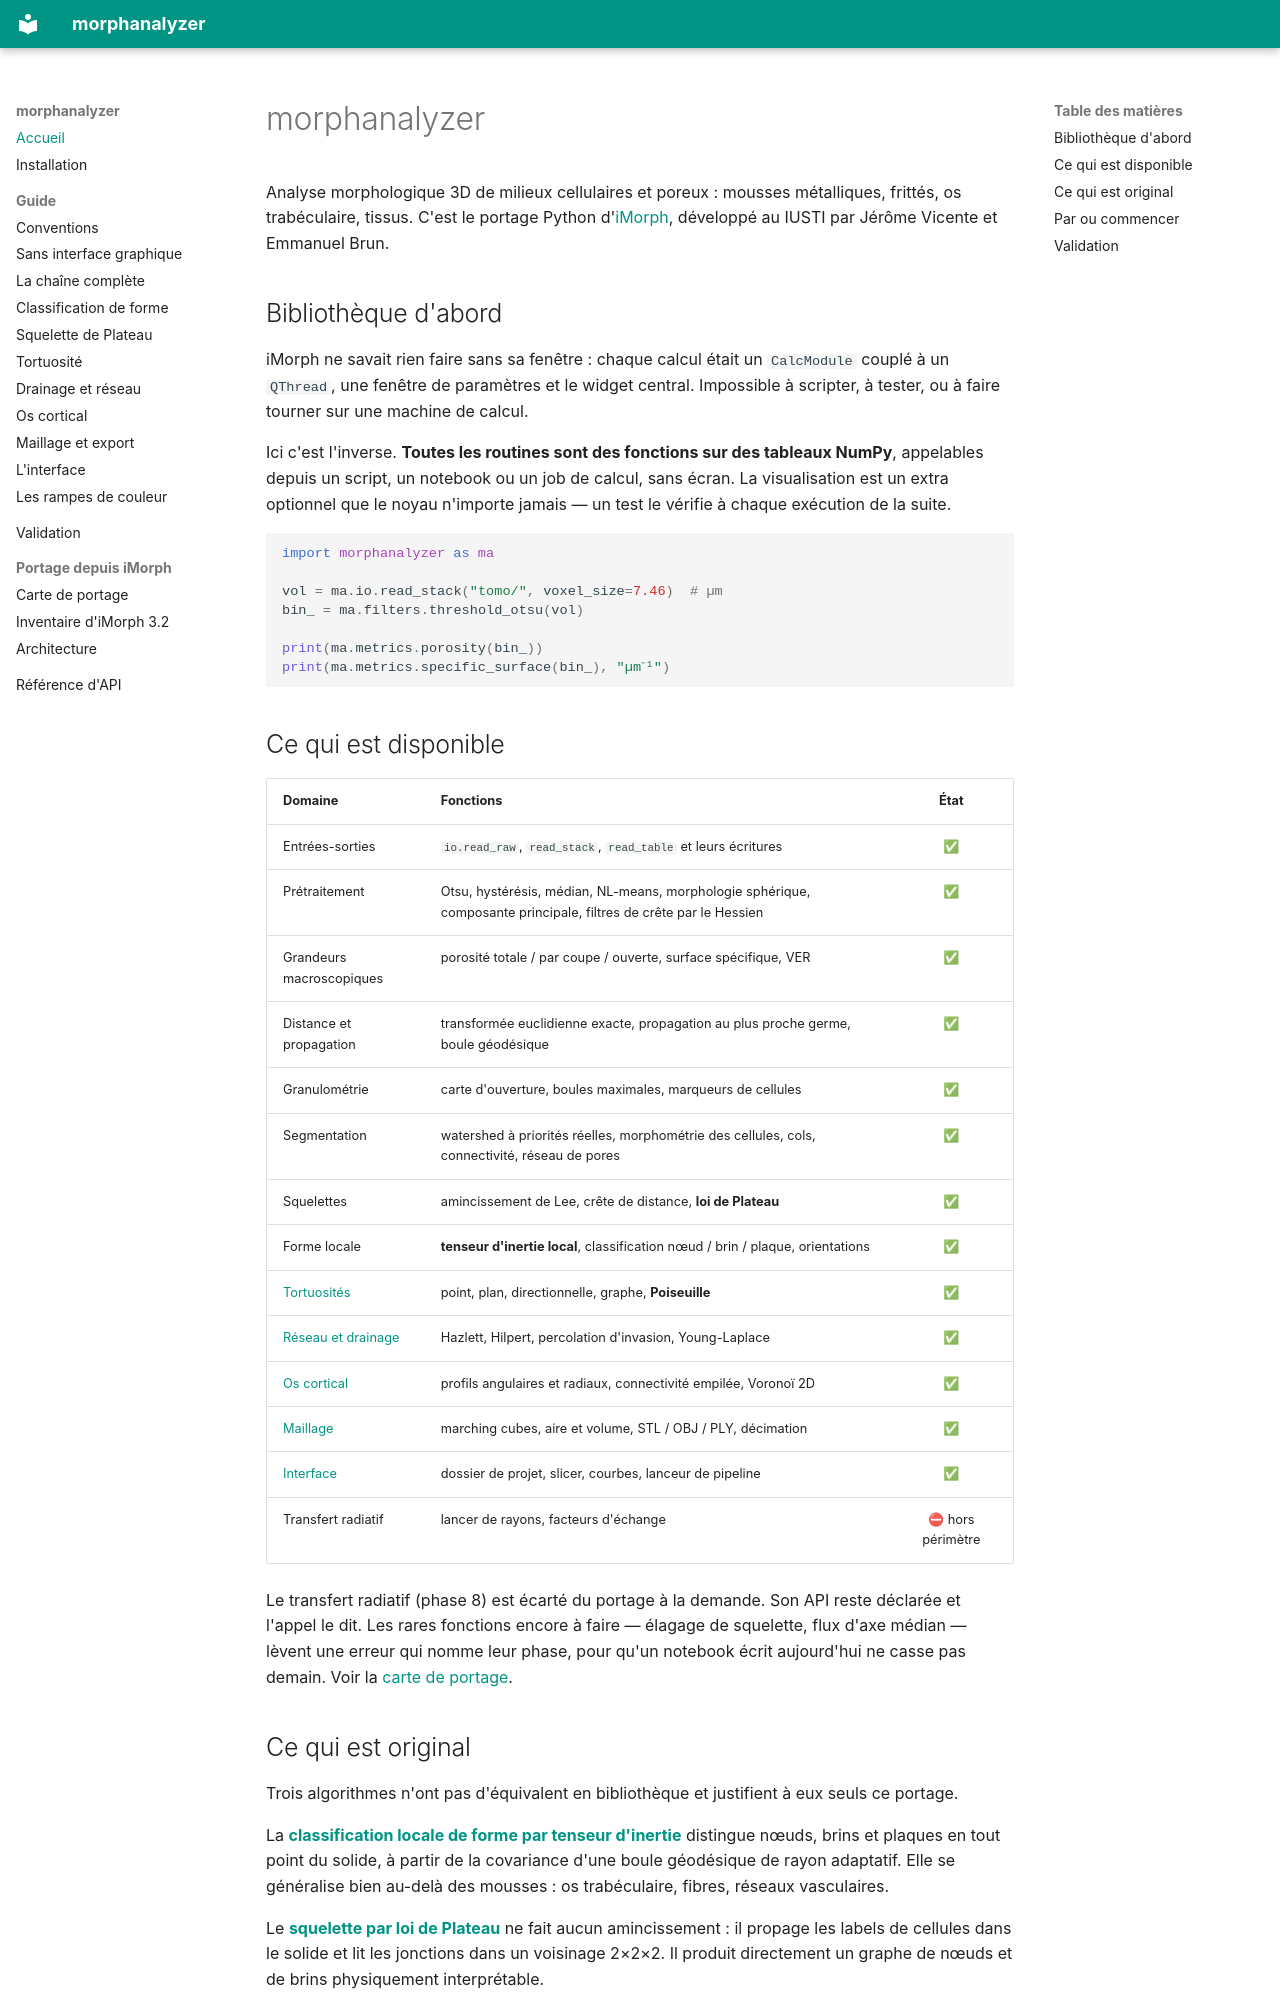

repository: DoctorEmmetBrown/MorphAnalyzer · page: index.html · generator: mkdocs

# morphanalyzer

Analyse morphologique 3D de milieux cellulaires et poreux : mousses métalliques,
frittés, os trabéculaire, tissus. C'est le portage Python d'[iMorph][imorph],
développé au IUSTI par Jérôme Vicente et Emmanuel Brun.

[imorph]: https://imorph.sourceforge.net/

## Bibliothèque d'abord

iMorph ne savait rien faire sans sa fenêtre : chaque calcul était un
`CalcModule` couplé à un `QThread`, une fenêtre de paramètres et le widget
central. Impossible à scripter, à tester, ou à faire tourner sur une machine de
calcul.

Ici c'est l'inverse. **Toutes les routines sont des fonctions sur des tableaux
NumPy**, appelables depuis un script, un notebook ou un job de calcul, sans
écran. La visualisation est un extra optionnel que le noyau n'importe jamais — un
test le vérifie à chaque exécution de la suite.

```python
import morphanalyzer as ma

vol = ma.io.read_stack("tomo/", voxel_size=7.46)  # µm
bin_ = ma.filters.threshold_otsu(vol)

print(ma.metrics.porosity(bin_))
print(ma.metrics.specific_surface(bin_), "µm⁻¹")
```

## Ce qui est disponible

| Domaine | Fonctions | État |
|---|---|:--:|
| Entrées-sorties | `io.read_raw`, `read_stack`, `read_table` et leurs écritures | ✅ |
| Prétraitement | Otsu, hystérésis, médian, NL-means, morphologie sphérique, composante principale, filtres de crête par le Hessien | ✅ |
| Grandeurs macroscopiques | porosité totale / par coupe / ouverte, surface spécifique, VER | ✅ |
| Distance et propagation | transformée euclidienne exacte, propagation au plus proche germe, boule géodésique | ✅ |
| Granulométrie | carte d'ouverture, boules maximales, marqueurs de cellules | ✅ |
| Segmentation | watershed à priorités réelles, morphométrie des cellules, cols, connectivité, réseau de pores | ✅ |
| Squelettes | amincissement de Lee, crête de distance, **loi de Plateau** | ✅ |
| Forme locale | **tenseur d'inertie local**, classification nœud / brin / plaque, orientations | ✅ |
| [Tortuosités](guide/tortuosite.md) | point, plan, directionnelle, graphe, **Poiseuille** | ✅ |
| [Réseau et drainage](guide/drainage.md) | Hazlett, Hilpert, percolation d'invasion, Young-Laplace | ✅ |
| [Os cortical](guide/cortical.md) | profils angulaires et radiaux, connectivité empilée, Voronoï 2D | ✅ |
| [Maillage](guide/maillage.md) | marching cubes, aire et volume, STL / OBJ / PLY, décimation | ✅ |
| [Interface](guide/interface.md) | dossier de projet, slicer, courbes, lanceur de pipeline | ✅ |
| Transfert radiatif | lancer de rayons, facteurs d'échange | ⛔ hors périmètre |

Le transfert radiatif (phase 8) est écarté du portage à la demande. Son API reste
déclarée et l'appel le dit. Les rares fonctions encore à faire — élagage de
squelette, flux d'axe médian — lèvent une erreur qui nomme leur phase, pour qu'un
notebook écrit aujourd'hui ne casse pas demain. Voir la
[carte de portage](PORTING_MAP.md).
